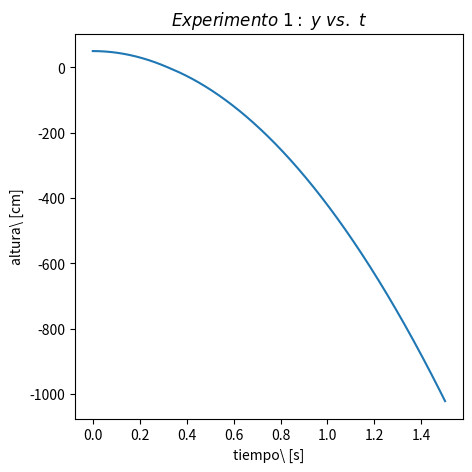
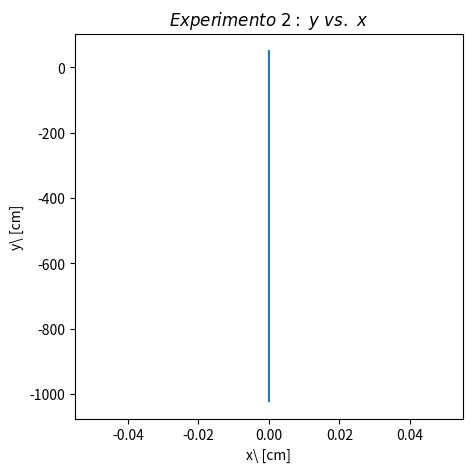

Here is the Python script that generated these plots, in order:
import matplotlib.pyplot as plt
import numpy as np
#%%
class Chorrera:
    g = 980.0
    k = 250
    def __init__(self, x0, y0, vx0, vy0, M, R):
        self.x = x0
        self.y = y0
        self.vx = vx0
        self.vy = vy0
        self.m = M
        self.r = R
    def Fuerza(self):
        self.fx = 0.0
        if (abs(self.y) < self.r):
            self.fy = Chorrera.k * abs(self.r - self.y)**3
        else:
            self.fy = -self.m * Chorrera.g
    def Movelo(self, dt):
        self.x += self.vx * dt
        self.y += self.vy * dt

        self.vx += (self.fx/self.m)*dt
        self.vy += (self.fy/self.m)*dt
#%%
Arana = Chorrera(0.0, 50.0, 0.0, 0.0, 15.0, 2.6)
Arana.Fuerza()
t = 0
dt = 0.001
t_f = 1.5
X_1 = [Arana.x]
Y_1 = [Arana.y]
tiempos = [t]
while t < t_f:
    Arana.Fuerza()
    Arana.Movelo(dt)
    X_1.append(Arana.x)
    Y_1.append(Arana.y)
    t += dt
    tiempos.append(t)
#%%
fig = plt.figure(figsize=(5,5))
plt.plot(tiempos,Y_1)
# plt.xlim(0.3, 0.35)
# plt.ylim(-1, 1)
plt.title("$Experimento\ 1:\ y\ vs.\ t$")
plt.xlabel("tiempo\ [s]")
plt.ylabel("altura\ [cm]")
plt.savefig("figura1.png")
#%%
fig = plt.figure(figsize=(5,5))
plt.plot(X_1,Y_1)
plt.title("$Experimento\ 2:\ y\ vs.\ x$")
plt.xlabel("x\ [cm]")
plt.ylabel("y\ [cm]")
plt.savefig("figura2.png")
#%%
